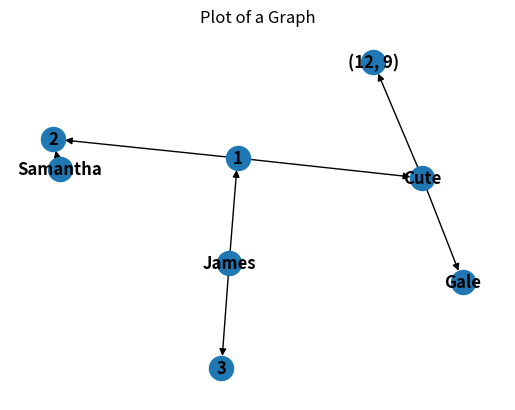

Write the Python code that produced this figure.
"""
This script demostrates my familiarity with the networkx tutorial. 
It was created after I went through the networkx introductory tutorial.
    
"""
import networkx as nx
import matplotlib.pyplot as plt

# Step 1: Create a DiGraph 
DG = nx.DiGraph()

# Step 2: Add nodes of multiple types to this graph object, 
# at least one node of each type int, str, tuple. (Maximum 10 nodes)
DG.add_node(1) # node added using int
DG.add_node(2) # node added using int
DG.add_node('Cute') # node added using string
DG.add_node((12, 9)) # node added using tuple
DG.add_nodes_from(['James', 'Samantha', 'Gale']) # add a list of nodes
#print(DG.nodes())

# Step 3: Add multiple edges between the nodes
DG.add_edge(1, 2)
DG.add_edge(1, 'Cute')
DG.add_edge('James', 3)
DG.add_edges_from([('James', 1), ('Samantha', 2), ('Cute', 'Gale')])
DG.add_edge('Cute', (12, 9), weight=0.8) # add an edge with a weight property.

# Step 4: Find the shortest path between all pairs of nodes
# in this graph and print them.
shortest_paths = dict(nx.all_pairs_shortest_path(DG))
print('\nThe shortest paths between nodes:\n')
for node, data in shortest_paths.items():
    for second_node, path in data.items():
        print(f'{node} to {second_node}: {path}')


# Step 5: Plot the graph using networkx.draw
plt.subplot()
plt.title('Plot of a Graph')
nx.draw(DG, with_labels=True, font_weight='bold')
plt.show()
